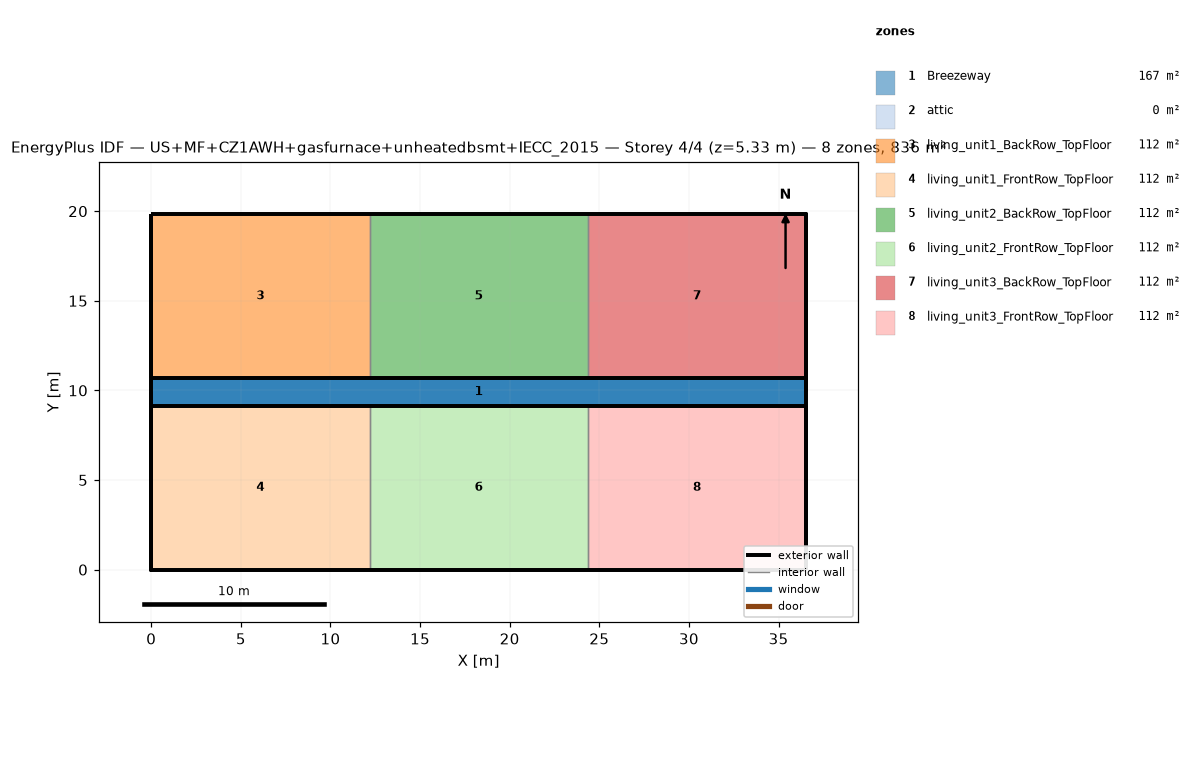
=== STOREY PLAN SPEC (per zone: floor XY polygon, exterior-wall plan segments, windows/doors) ===
zone 1: Breezeway  (167.0 m²)
  floor: (36.54, 9.16) (0.00, 9.16) (0.00, 10.68) (36.54, 10.68)
  floor: (36.54, 9.16) (0.00, 9.16) (0.00, 10.68) (36.54, 10.68)
  floor: (36.54, 9.16) (0.00, 9.16) (0.00, 10.68) (36.54, 10.68)
zone 2: attic  (0.0 m²)
  exterior wall: (36.54, 0.00) – (36.54, 19.84) – (36.54, 9.92)  [29.8 m]
  exterior wall: (0.00, 19.84) – (0.00, 0.00) – (0.00, 9.92)  [29.8 m]
zone 3: living_unit1_BackRow_TopFloor  (111.5 m²)
  floor: (12.18, 10.68) (0.00, 10.68) (0.00, 19.84) (12.18, 19.84)
  exterior wall: (12.18, 19.84) – (0.00, 19.84)  [12.2 m]
  exterior wall: (0.00, 19.84) – (0.00, 10.68)  [9.2 m]
  exterior wall: (0.00, 10.68) – (12.18, 10.68)  [12.2 m]
  interior walls: 1
zone 4: living_unit1_FrontRow_TopFloor  (111.5 m²)
  floor: (12.18, 0.00) (0.00, 0.00) (0.00, 9.16) (12.18, 9.16)
  exterior wall: (0.00, 0.00) – (12.18, 0.00)  [12.2 m]
  exterior wall: (0.00, 9.16) – (0.00, 0.00)  [9.2 m]
  exterior wall: (12.18, 9.16) – (0.00, 9.16)  [12.2 m]
  interior walls: 1
zone 5: living_unit2_BackRow_TopFloor  (111.5 m²)
  floor: (24.36, 10.68) (12.18, 10.68) (12.18, 19.84) (24.36, 19.84)
  exterior wall: (12.18, 10.68) – (24.36, 10.68)  [12.2 m]
  exterior wall: (24.36, 19.84) – (12.18, 19.84)  [12.2 m]
  interior walls: 2
zone 6: living_unit2_FrontRow_TopFloor  (111.5 m²)
  floor: (24.36, 0.00) (12.18, 0.00) (12.18, 9.16) (24.36, 9.16)
  exterior wall: (12.18, 0.00) – (24.36, 0.00)  [12.2 m]
  exterior wall: (24.36, 9.16) – (12.18, 9.16)  [12.2 m]
  interior walls: 2
zone 7: living_unit3_BackRow_TopFloor  (111.5 m²)
  floor: (36.54, 10.68) (24.36, 10.68) (24.36, 19.84) (36.54, 19.84)
  exterior wall: (36.54, 10.68) – (36.54, 19.84)  [9.2 m]
  exterior wall: (36.54, 19.84) – (24.36, 19.84)  [12.2 m]
  exterior wall: (24.36, 10.68) – (36.54, 10.68)  [12.2 m]
  interior walls: 1
zone 8: living_unit3_FrontRow_TopFloor  (111.5 m²)
  floor: (36.54, 0.00) (24.36, 0.00) (24.36, 9.16) (36.54, 9.16)
  exterior wall: (24.36, 0.00) – (36.54, 0.00)  [12.2 m]
  exterior wall: (36.54, 0.00) – (36.54, 9.16)  [9.2 m]
  exterior wall: (36.54, 9.16) – (24.36, 9.16)  [12.2 m]
  interior walls: 1

=== DERIVED (storey summary) ===
Building: US+MF+CZ1AWH+gasfurnace+unheatedbsmt+IECC_2015
Storey: 4 of 4  (floor level z = 5.33 m)
Storey gross floor area: 836.2 m²
Zones on this storey: 8
  - Breezeway: floor 167.0 m²
  - attic: floor 0.0 m²; exterior wall 59.5 m (81.9 m²); WWR 0.0%
  - living_unit1_BackRow_TopFloor: floor 111.5 m²; exterior wall 33.5 m (86.9 m²); WWR 0.0%
  - living_unit1_FrontRow_TopFloor: floor 111.5 m²; exterior wall 33.5 m (86.9 m²); WWR 0.0%
  - living_unit2_BackRow_TopFloor: floor 111.5 m²; exterior wall 24.4 m (63.1 m²); WWR 0.0%
  - living_unit2_FrontRow_TopFloor: floor 111.5 m²; exterior wall 24.4 m (63.1 m²); WWR 0.0%
  - living_unit3_BackRow_TopFloor: floor 111.5 m²; exterior wall 33.5 m (86.9 m²); WWR 0.0%
  - living_unit3_FrontRow_TopFloor: floor 111.5 m²; exterior wall 33.5 m (86.9 m²); WWR 0.0%
Zone adjacency (shared interzone walls):
  - living_unit1_BackRow_TopFloor ↔ living_unit2_BackRow_TopFloor
  - living_unit1_FrontRow_TopFloor ↔ living_unit2_FrontRow_TopFloor
  - living_unit2_BackRow_TopFloor ↔ living_unit3_BackRow_TopFloor
  - living_unit2_FrontRow_TopFloor ↔ living_unit3_FrontRow_TopFloor